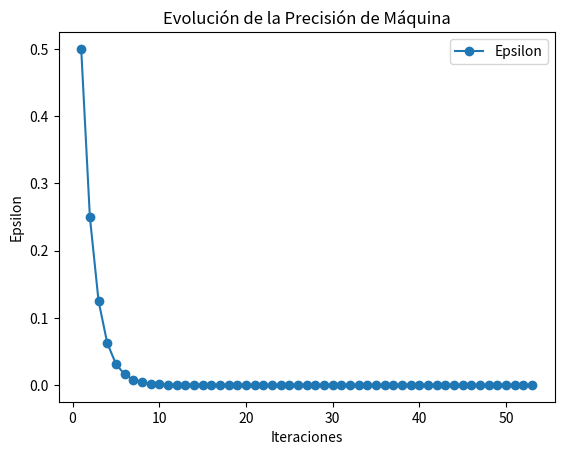

Write Python code to recreate this figure.
# -*- coding: utf-8 -*-
"""Ejercicio1

Automatically generated by Colab.

Original file is located at
    https://colab.research.google.com/<link-removed>
"""

#   Codigo que implementa un esquema numerico
#   para determinar la precision de una maquina
#
#           Autor:
# [redacted]
#   [email redacted]
#   Version 1.0 : 07/02/2025

import numpy as np
import matplotlib.pyplot as plt

epsilon = 1.0
iteracion = 0
epsilons = []## Se creara una lista donde se van a guardar los valores epsilon de cada una de las iteraciones
iteraciones = []## En esta linea se crea un vector y se almacena la iteración correspondiente
while 1.0 + epsilon != 1.0:
    epsilon /= 2
    iteracion = iteracion + 1
    ##Aqui se almacenan los valores de iteracion y epsilon en sus listas respectivas, para luego graficarlos.
    iteraciones.append(iteracion)
    epsilons.append(epsilon)
    print(f"Iteracion: {iteracion}, Precisión de máquina: {epsilon}")

epsilon *= 2
print(f"Precisión de máquina: {epsilon}")

plt.figure()  # Se crea una nueva figura para una grafica
plt.plot(iteraciones, epsilons, label='Epsilon', marker='o')  # Se grafica la evolución de epsilon respecto a las iteraciones, con un marcador en cada punto.
plt.xscale('linear')  # Se define una escala lineal para los ejes X
plt.yscale('linear')  # Se define una escala lineal para el eje y.
#Se añaden etiquetas a los ejes.
plt.xlabel('Iteraciones')
plt.ylabel('Epsilon')
plt.legend()  # Agregue una leyenda a la gráfica.
plt.title('Evolución de la Precisión de Máquina')  # Estableci un título a la gráfica.
plt.show()  # Muestro la gráfica en pantalla.